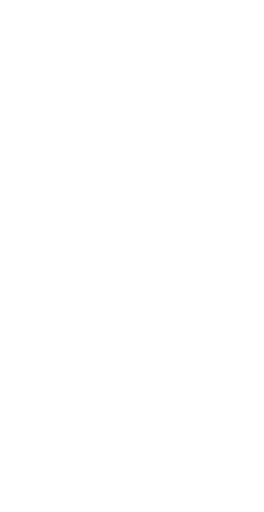
t = 0.00 s
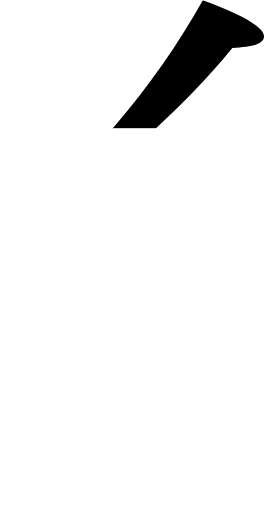
t = 0.13 s
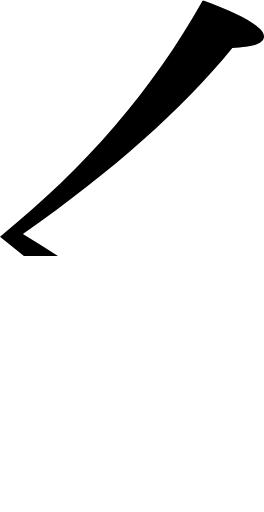
t = 0.25 s
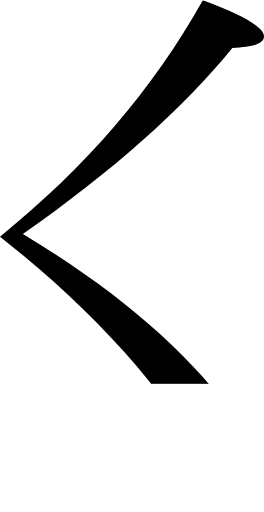
t = 0.38 s
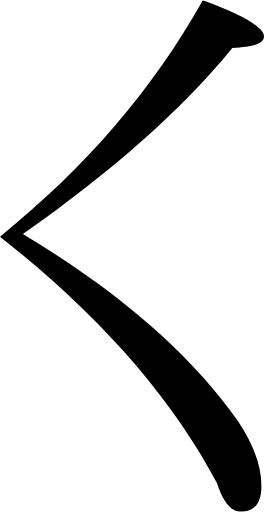
t = 0.50 s

The animated SVG that drew these frames (rendered in a browser with its animation timeline set to each time). Animation: 1 SMIL element (animate=1); one cycle of 0.50 s.

<svg viewBox="0.0,0.0 60.0,116.2" xmlns="http://www.w3.org/2000/svg">
  <clipPath id="td">
    <path d="
      M 54.7,116.2
      c -2.2,0.0,-4.0,-2.2,-5.4,-6.5
      c -10.3,-19.5,-26.7,-38.2,-49.3,-56.0
      c 19.4,-15.6,34.8,-33.5,46.1,-53.7
      c 9.3,3.4,13.9,6.2,13.9,8.2
      c 0.0,1.6,-2.4,2.4,-7.2,2.6
      c -11.2,13.8,-27.1,27.9,-47.6,42.3
      c 21.8,13.1,38.1,27.2,48.8,42.4
      c 3.6,5.4,5.4,10.3,5.4,14.7
      C 59.5,114.2,57.9,116.2,54.7,116.2
      Z"
    />
  </clipPath>
  <g clip-path="url(#td)">
    <rect x="0" y="0" width="60" height="0">
      <animate attributeName="height" values="0;116.2" dur="0.5s" repeatCount="1" fill="freeze"/>
    </rect>
  </g>
</svg>
